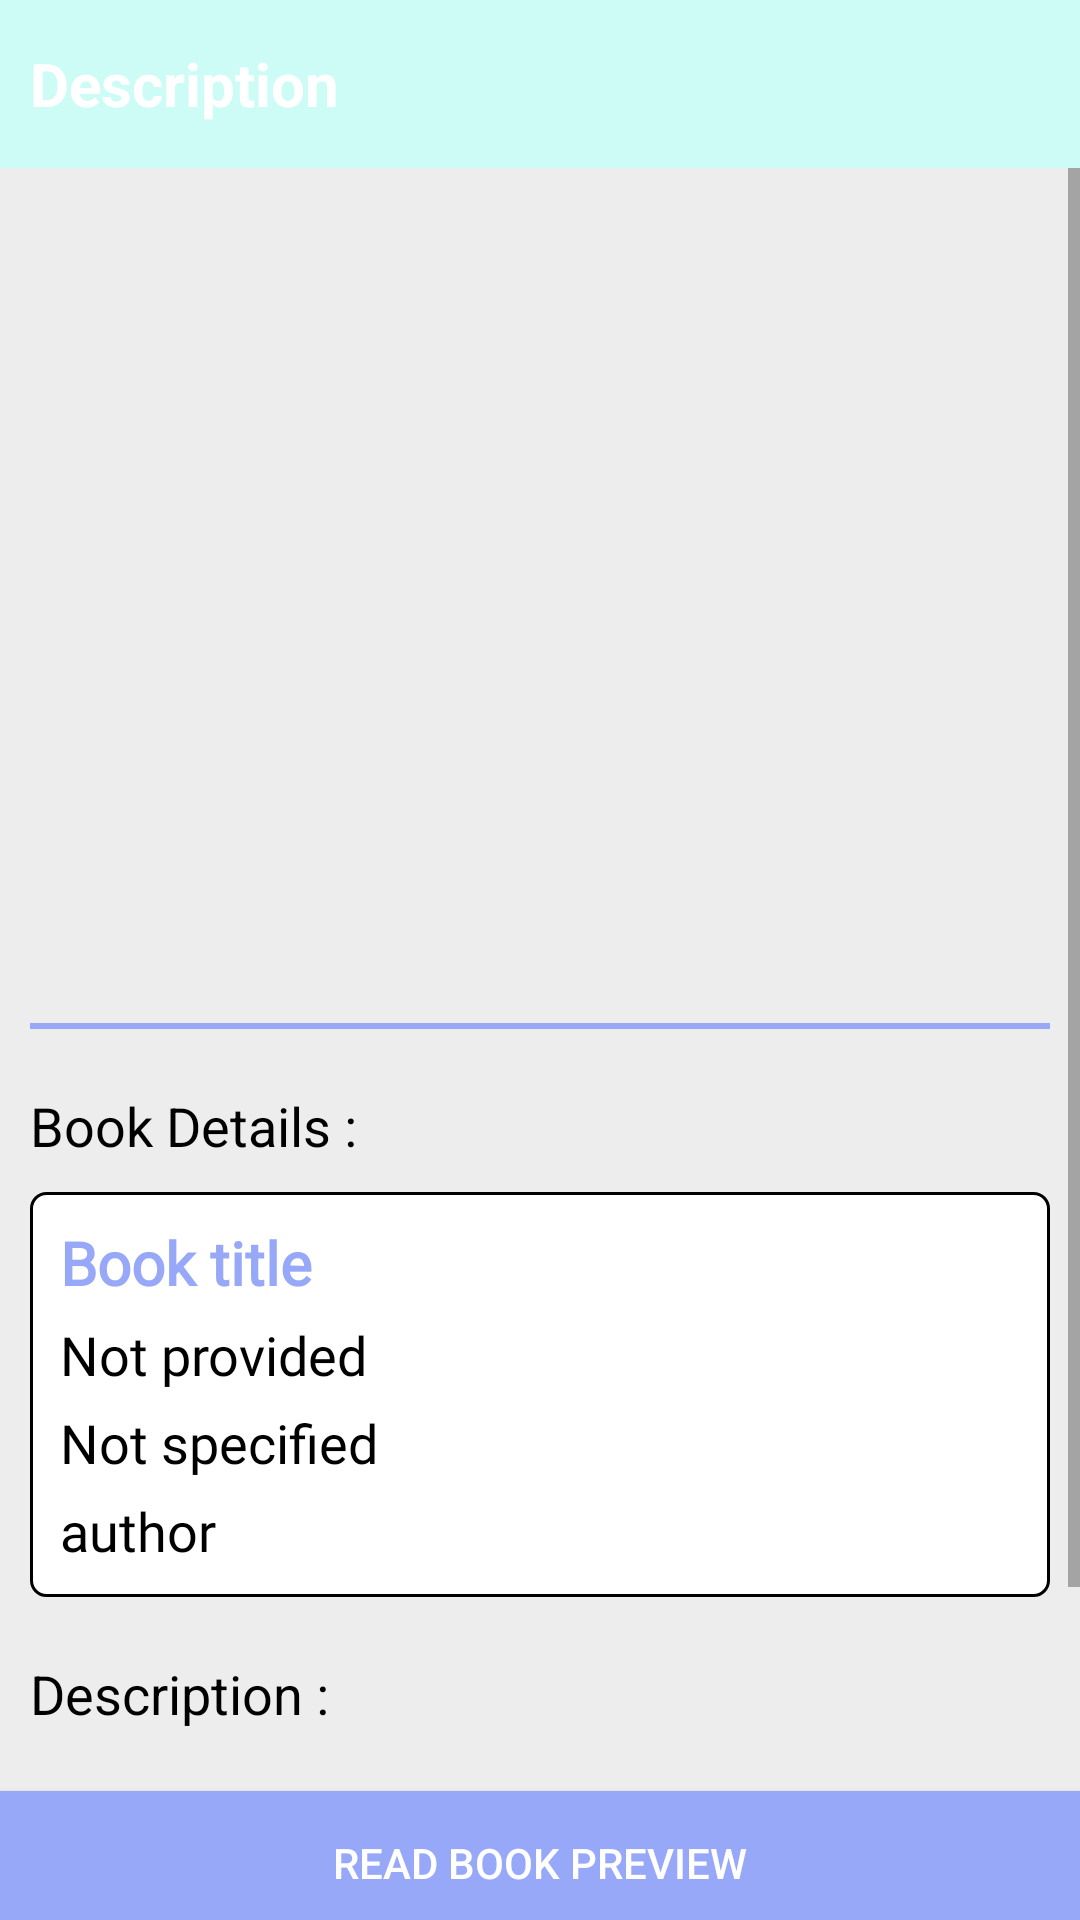

Layout XML and referenced resources for this Android screen:
<!-- AndroidManifest.xml: application theme AppTheme -->
<!-- res/layout/activity_book_info.xml -->
<?xml version="1.0" encoding="utf-8"?>
<RelativeLayout xmlns:android="http://schemas.android.com/apk/res/android"
    xmlns:app="http://schemas.android.com/apk/res-auto"
    xmlns:tools="http://schemas.android.com/tools"
    android:layout_width="match_parent"
    android:layout_height="match_parent"
    android:orientation="vertical"
    android:background="#EDEDED"
    tools:context=".cuctomer.BookInfo">

    <RelativeLayout
        android:id="@+id/toolbar"
        android:background="@color/skyblue"
        android:layout_width="match_parent"
        android:layout_height="?actionBarSize">

        <TextView
            android:layout_marginStart="10dp"
            android:layout_centerVertical="true"
            android:layout_alignParentStart="true"
            android:text="Description"
            android:textColor="@color/white"
            android:textStyle="bold"
            android:textSize="20sp"
            android:layout_width="wrap_content"
            android:layout_height="wrap_content"/>

    </RelativeLayout>

    <ScrollView
        android:layout_below="@id/toolbar"
        android:layout_above="@id/f1"
        android:layout_width="match_parent"
        android:layout_height="match_parent">

        <LinearLayout
            android:padding="10dp"
            android:layout_marginVertical="5dp"
            android:orientation="vertical"
            android:layout_width="match_parent"
            android:layout_height="match_parent">

            <ImageView
                android:layout_gravity="center"
                android:id="@+id/bthumbnail"
                android:layout_width="200dp"
                android:layout_height="250dp"
                android:background="@drawable/loading_shape" />

            <View
                android:layout_marginVertical="20dp"
                android:background="@color/dirtyblue"
                android:layout_width="match_parent"
                android:layout_height="2dp"/>

            <TextView
                android:text="Book Details :"
                android:textSize="18sp"
                android:textColor="@color/black"
                android:layout_width="wrap_content"
                android:layout_height="wrap_content"/>

            <LinearLayout
                android:background="@drawable/backgorund_list"
                android:orientation="vertical"
                android:layout_marginTop="10dp"
                android:padding="10dp"
                android:layout_width="match_parent"
                android:layout_height="wrap_content">

                <TextView
                    android:id="@+id/btitle"
                    android:layout_width="wrap_content"
                    android:layout_height="wrap_content"
                    android:maxLines="3"
                    android:fontFamily="@font/nunito"
                    android:text="Book title"
                    android:textSize="20sp"
                    android:textColor="@color/dirtyblue"
                    android:textStyle="bold" />

                <TextView
                    android:id="@+id/bcategory"
                    android:layout_width="wrap_content"
                    android:layout_height="wrap_content"
                    android:layout_marginTop="5dp"
                    android:fontFamily="@font/nunito"
                    android:textSize="18sp"
                    android:maxLines="1"
                    android:textColor="@color/black"
                    android:text="Not provided" />

                <TextView
                    android:id="@+id/bprice"
                    android:layout_width="wrap_content"
                    android:layout_height="wrap_content"
                    android:layout_marginTop="5dp"
                    android:text="Not specified"
                    android:fontFamily="@font/nunito"
                    android:textSize="18sp"
                    android:textColor="@color/black" />

                <TextView
                    android:id="@+id/bauthor"
                    android:layout_marginTop="5dp"
                    android:layout_width="wrap_content"
                    android:layout_height="wrap_content"
                    android:textSize="18sp"
                    android:textColor="@color/black"
                    android:fontFamily="@font/nunito"
                    android:text="author"
                    android:maxLines="2" />

            </LinearLayout>

            <TextView
                android:layout_marginTop="20dp"
                android:text="Description :"
                android:textSize="18sp"
                android:textColor="@color/black"
                android:layout_width="wrap_content"
                android:layout_height="wrap_content"/>

            <LinearLayout
                android:background="@drawable/backgorund_list"
                android:padding="10dp"
                android:orientation="vertical"
                android:layout_marginTop="10dp"
                android:layout_width="match_parent"
                android:layout_height="wrap_content">

                <TextView
                    android:id="@+id/bdesc"
                    android:textSize="18sp"
                    android:layout_height="wrap_content"
                    android:layout_width="match_parent"
                    android:text=" No Description available"
                    android:fontFamily="@font/nunito"
                    android:textColor="@color/black"/>


            </LinearLayout>

        </LinearLayout>

    </ScrollView>

    <FrameLayout
        android:id="@+id/f1"
        android:layout_width="match_parent"
        android:layout_height="wrap_content"
        android:layout_alignParentBottom="true"
        android:orientation="horizontal">

        <Button
            android:id="@+id/bshow"
            android:layout_width="match_parent"
            android:layout_height="wrap_content"
            android:layout_gravity="center"
            android:layout_marginTop="10dp"
            android:background="@color/dirtyblue"
            android:text="@string/read_preview"
            android:textColor="@color/white" />

    </FrameLayout>


</RelativeLayout>
<!-- resources referenced by this layout -->
<resources>
  <color name="black">#000000</color>
  <color name="dirtyblue">#98A8F8</color>
  <color name="skyblue">#CDFCF6</color>
  <color name="white">#ffffff</color>
  <!-- drawable backgorund_list (drawable) -->
  <?xml version="1.0" encoding="utf-8"?>
  <shape xmlns:android="http://schemas.android.com/apk/res/android">
      <solid android:color="@color/white"/>
      <stroke android:width="1dp"
          android:color="@color/black" />
      <corners android:radius="5dp"/>
  </shape>
  <string name="read_preview">Read Book preview</string>
  <style name="AppTheme" parent="Theme.AppCompat.Light.DarkActionBar">
          
          <item name="colorPrimary">@color/dirtyblue</item>
          <item name="colorPrimaryDark">@color/dirtyblue</item>
          <item name="colorAccent">@color/dirtyblue</item>
      </style>
</resources>
